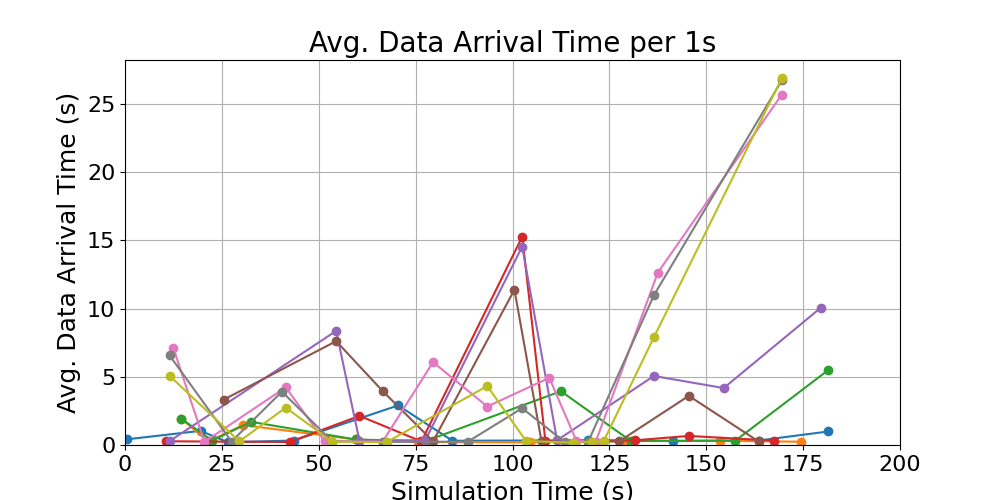

The file beside this chart, header and first rows:
time_bin_mid, avg_data_arrival_time
11.5, 5.07
29.5, 0.2654
41.5, 2.739
53.5, 0.2334
67.5, 0.2092
93.5, 4.319
103.5, 0.2894
115.5, 0.1754
120.5, 0.233
123.5, 0.263
136.5, 7.904
169.5, 26.88
